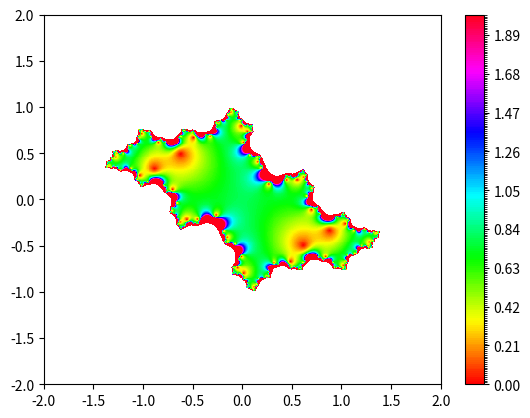

Write Python code to recreate this figure.
'''
Created on 2013-8-27

@author: linhz
'''
import matplotlib.pyplot as plt
from matplotlib.colors import BoundaryNorm
from matplotlib.ticker import MaxNLocator
import numpy as np
import sys
import getopt

def showSet(x,y,z,cmap,norm):
    plt.pcolormesh(x, y, z, cmap=cmap, norm=norm)
    plt.colorbar()
    # set the limits of the plot to the limits of the data
    plt.axis([x.min(), x.max(), y.min(), y.max()])
    plt.show()
    
def juliaSet(side=4,lx=-2,ly=-2,cx=-0.4,cy=0.6,resolution=400,iteration=10,showStep=0):
    dx=dy=side/resolution
    y, x = np.mgrid[slice(ly,ly+side+dy,dy),
                slice(lx,lx+side+dx,dx)]
    cmap = plt.get_cmap('hsv')
    levels = MaxNLocator(nbins=200).tick_values(0,2)
    norm = BoundaryNorm(levels, ncolors=cmap.N, clip=True)
    xi,yi=x,y
    for i in range(0,iteration):
        z=np.ma.masked_greater_equal(np.sqrt(xi*xi+yi*yi), 100)
        xi=np.ma.masked_array(xi,mask=z.mask)
        yi=np.ma.masked_array(yi,mask=z.mask)
        (xi,yi)=( (xi*xi-yi*yi+cx) , (2*xi*yi+cy) )
        #print(z)
        if(showStep):
            if(i%showStep==0):
                showSet(x,y,z,cmap,norm)
    showSet(x,y,z,cmap,norm)
   
        
if __name__ == "__main__":
    side=4
    (lx,ly)=(-2,-2)
    (cx,cy)=(-0.4,0.6)
    it=10
    print(sys.argv)
    opts,args=getopt.getopt(sys.argv[1:],"s:",["lx=","ly=","cx=","cy=","it="])
    for(op,value)in opts:
        if op=="-s":
            side=float(value)
        elif op=="--lx":
            lx=float(value)
        elif op=="--ly":
            ly=float(value)
        elif op=="--cx":
            cx=float(value)
        elif op=="--cy":
            cy=float(value)
        elif op=="--it":
            it=int(value)
        print("op:"+op+" value:"+value)          
    juliaSet(side,lx,ly,cx,cy,400,it,showStep=0)
